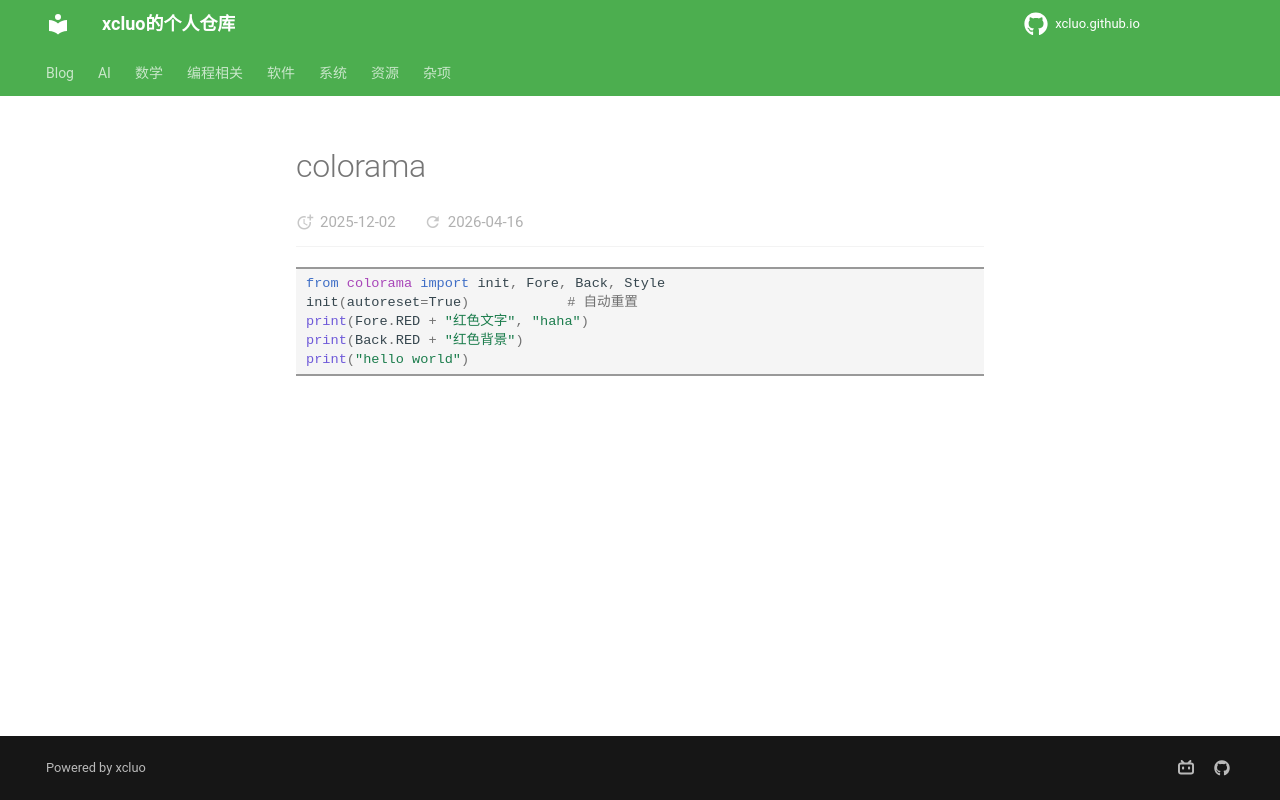

repository: xcluo/xcluo.github.io · page: Programing/Python/libs/colorama.html · generator: mkdocs

---
title: colorama
---
```python
from colorama import init, Fore, Back, Style
init(autoreset=True)            # 自动重置
print(Fore.RED + "红色文字", "haha")
print(Back.RED + "红色背景")
print("hello world")
```
